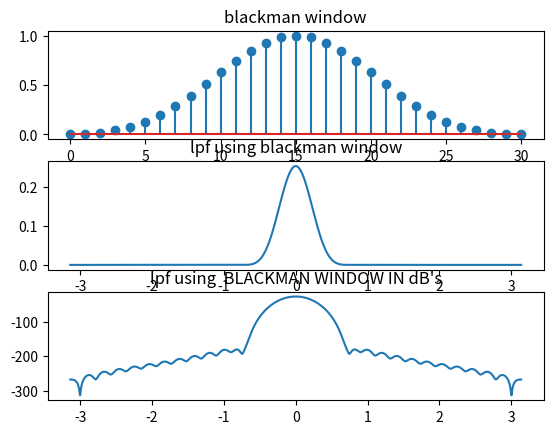

Here is the Python script that generated this plot:
import numpy as np
import matplotlib.pyplot as plt
import cmath as c
#sinc generation
t=np.arange(-15,15,0.1)
x1=(np.sinc(t/4))
h=0.25*x1
M=31
W=[]
p=np.pi
t=np.arange(0,M,1)
g=[]
#window generation
for n in range(0,M,1):
	k=0.5*np.cos((2*p*n)/(M-1))
	r=0.08*np.cos((4*p*n)/(M-1))
	s=0.42-k+r
	W=np.append(W,s)
#multiplication of window and sinc function
for k in range(0,M,1):
	r1=h[k]*W[k]
	g=np.append(g,r1)
#dtft to plot lpf
n1=len(g)
j=c.sqrt(-1)
p=np.pi
N=10000
y=[]
w=np.linspace(-3.14,3.14,N)
for i in range(0,N):
	sum=0
	for n in range(0,n1,1):
		sum=sum+g[n]*(np.exp(-j*w[i]*n))
	y=np.append(y,sum)
w=np.linspace(-3.14,3.14,N)
plt.subplot(3,1,1)
plt.stem(t,W)
plt.title("blackman window")
plt.subplot(3,1,2)
plt.plot(w,np.abs(y))
plt.title("lpf using blackman window")
w=np.linspace(-3.14,3.14,N)
x1=np.abs(y)
x2=20*np.log(x1)
plt.subplot(3,1,3)
plt.plot(w,x2)
plt.title("lpf using  BLACKMAN WINDOW IN dB's")
plt.show()



